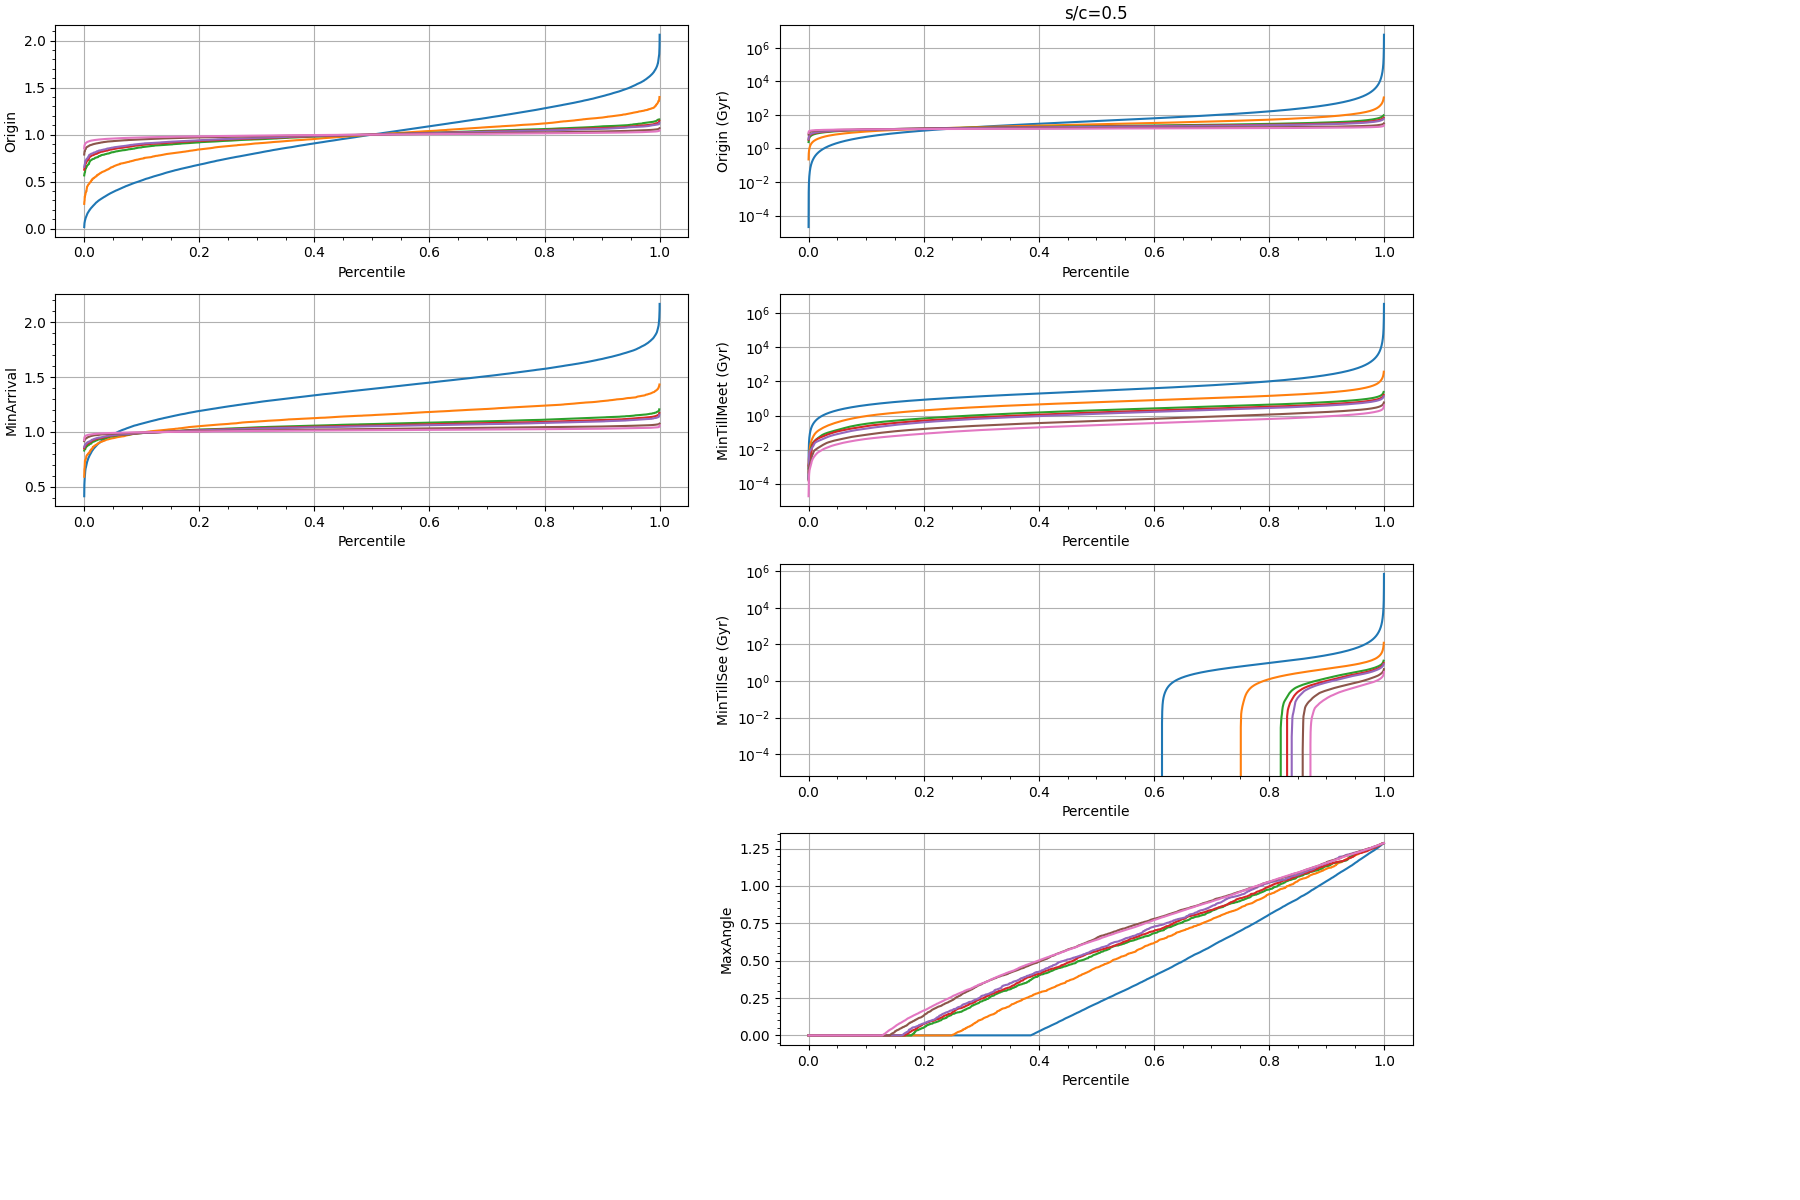

Data behind this chart, as committed beside it:
X, Y, Z, OriginTime, MinArrival, MinSee, NumberSeen, MaxAngle, PctEmpty
0.6014, 0.1897, 0.2629, 0.7328, 0.8712, 0.7994, 0, 0, 0
0.5919, 0.9951, 0.2971, 0.7394, 0.8794, 0.8009, 0, 0, 0
0.1647, 0.294, 0.3085, 0.742, 0.9013, 0.8063, 0, 0, 0
0.5924, 0.4323, 0.4924, 0.7523, 0.8696, 0.7984, 0, 0, 0
0.08397, 0.5791, 0.4388, 0.7524, 0.889, 0.8193, 0, 0, 0
0.6985, 0.07622, 0.4418, 0.7552, 0.8552, 0.7928, 0, 0, 0
0.09341, 0.3898, 0.9585, 0.7557, 0.9004, 0.82, 0, 0, 0
0.614, 0.255, 0.8967, 0.7594, 0.8818, 0.8168, 0, 0, 0
0.6481, 0.1513, 0.5406, 0.7601, 0.8687, 0.8015, 0, 0, 0
0.007255, 0.5715, 0.1701, 0.761, 0.9104, 0.8255, 0, 0, 0
0.3658, 0.8249, 0.6926, 0.7623, 0.8682, 0.8119, 0, 0, 0
0.5853, 0.9125, 0.5721, 0.7635, 0.8605, 0.8072, 0, 0, 0
0.6014, 0.5042, 0.7935, 0.7636, 0.8407, 0.7912, 0, 0, 0
0.6138, 0.05621, 0.4363, 0.768, 0.8425, 0.7886, 0, 0, 0
0.5523, 0.5348, 0.8352, 0.7693, 0.835, 0.7893, 0, 0, 0
0.2031, 0.9536, 0.8797, 0.7721, 0.8138, 0.7922, 0, 0, 0
0.1191, 0.2258, 0.862, 0.7724, 0.8601, 0.8095, 0, 0, 0
0.6665, 0.8306, 0.7427, 0.7729, 0.8668, 0.8104, 0, 0, 0
0.6653, 0.4646, 0.5464, 0.7733, 0.8487, 0.7914, 0, 0, 0
0.4346, 0.6693, 0.3023, 0.7739, 0.8293, 0.7954, 0, 0, 0
0.2586, 0.6988, 0.4788, 0.7751, 0.8903, 0.8241, 0, 0, 0
0.2459, 0.3896, 0.2999, 0.7756, 0.8489, 0.7951, 0, 0, 0
0.9419, 0.1823, 0.7332, 0.7759, 0.8766, 0.8193, 0, 0, 0
0.9549, 0.00031, 0.6591, 0.7762, 0.8807, 0.8208, 0, 0, 0
0.4183, 0.9039, 0.358, 0.7764, 0.899, 0.8202, 0, 0, 0
0.5502, 0.6183, 0.02316, 0.7767, 0.8881, 0.8272, 0, 0, 0
0.4323, 0.9382, 0.5843, 0.7769, 0.8554, 0.8114, 0, 0, 0
0.5481, 0.7271, 0.821, 0.7778, 0.8829, 0.8223, 0, 0, 0
0.7366, 0.5782, 0.1786, 0.7789, 0.9008, 0.8319, 0, 0, 0
0.9401, 0.3045, 0.09318, 0.779, 0.8918, 0.8219, 0, 0, 0
0.3924, 0.634, 0.5622, 0.7792, 0.8361, 0.8002, 0, 0, 0
0.7287, 0.2629, 0.36, 0.7795, 0.877, 0.807, 0, 0, 0
0.3102, 0.9665, 0.03976, 0.7797, 0.8629, 0.8095, 0, 0, 0
0.1491, 0.865, 0.7202, 0.7803, 0.8483, 0.8074, 0, 0, 0
0.6361, 0.06975, 0.5846, 0.7803, 0.8535, 0.798, 0, 0, 0
0.3223, 0.4057, 0.04136, 0.7804, 0.8698, 0.819, 0, 0, 0
0.8444, 0.1171, 0.1466, 0.7812, 0.8672, 0.8221, 0, 0, 0
0.8702, 0.4802, 0.111, 0.7827, 0.885, 0.8266, 0, 0, 0
0.4038, 0.6512, 0.2726, 0.7829, 0.8203, 0.7924, 0, 0, 0
0.1834, 0.1259, 0.7363, 0.7829, 0.8929, 0.8304, 0, 0, 0
0.8077, 0.7388, 0.2276, 0.783, 0.8834, 0.827, 0, 0, 0
0.926, 0.8051, 0.4767, 0.7833, 0.8788, 0.8248, 0, 0, 0
0.8504, 0.0154, 0.7777, 0.7842, 0.8512, 0.8144, 0, 0, 0
0.4519, 0.9874, 0.4815, 0.7843, 0.8552, 0.8172, 0, 0, 0
0.7242, 0.2222, 0.7423, 0.7853, 0.8636, 0.8236, 0, 0, 0
0.3604, 0.6708, 0.5483, 0.7854, 0.8299, 0.7982, 0, 0, 0
0.2364, 0.9519, 0.02254, 0.7857, 0.8569, 0.8074, 0, 0, 0
0.7687, 0.3934, 0.4727, 0.7857, 0.8729, 0.824, 0, 0, 0
0.8382, 0.1848, 0.591, 0.7861, 0.8701, 0.8216, 0, 0, 0
0.3763, 0.3933, 0.3637, 0.7861, 0.8845, 0.8216, 0, 0, 0
0.6669, 0.1938, 0.3491, 0.7861, 0.8411, 0.7867, 0, 0, 0
0.5762, 0.8032, 0.02422, 0.7861, 0.8915, 0.8347, 0, 0, 0
0.2897, 0.767, 0.1656, 0.7868, 0.8703, 0.8253, 0, 0, 0
0.02295, 0.9204, 0.3272, 0.7869, 0.8935, 0.8283, 0, 0, 0
0.3295, 0.8918, 0.8562, 0.7873, 0.8714, 0.8246, 0, 0, 0
0.6639, 0.4705, 0.9351, 0.7874, 0.8856, 0.8243, 0, 0, 0
0.04869, 0.4124, 0.6903, 0.7876, 0.8073, 0.7945, 0, 0, 0
0.78, 0.4581, 0.8736, 0.7878, 0.8592, 0.8224, 0, 0, 0
0.1465, 0.02625, 0.1825, 0.7883, 0.8302, 0.8057, 0, 0, 0
0.4361, 0.4852, 0.9219, 0.7884, 0.8741, 0.8267, 0, 0, 0
... 14,698 more rows
